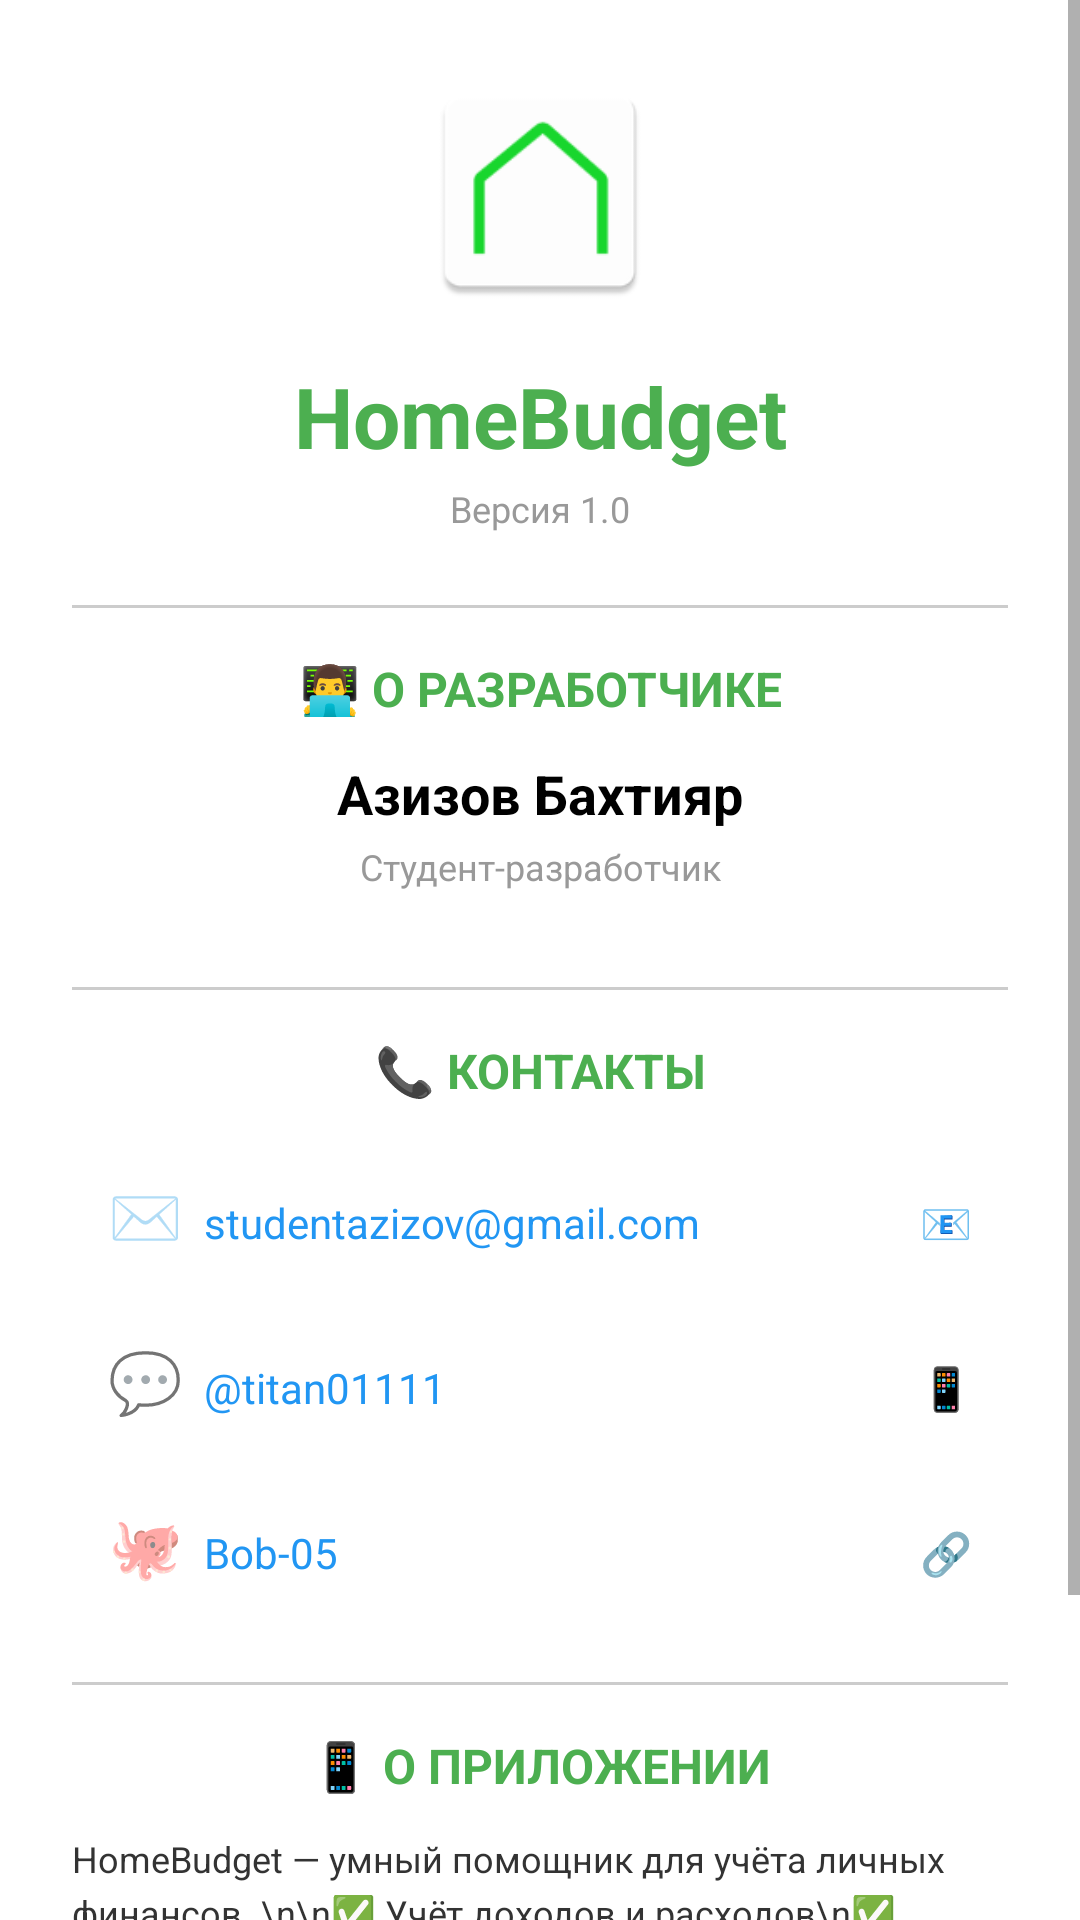

Here is an Android app screen rendered from its layout file. Give the layout XML and the strings, colors and styles it references.
<!-- AndroidManifest.xml: application theme Theme.HomeBudget -->
<!-- res/layout/dialog_about_developer.xml -->
<?xml version="1.0" encoding="utf-8"?>
<ScrollView xmlns:android="http://schemas.android.com/apk/res/android"
    android:layout_width="match_parent"
    android:layout_height="wrap_content"
    android:background="@android:color/transparent">

    <LinearLayout
        android:layout_width="match_parent"
        android:layout_height="wrap_content"
        android:orientation="vertical"
        android:padding="24dp"
        android:background="@drawable/dialog_background">

        
        <ImageView
            android:layout_width="80dp"
            android:layout_height="80dp"
            android:layout_gravity="center"
            android:src="@mipmap/ic_launcher"
            android:layout_marginBottom="16dp" />

        
        <TextView
            android:id="@+id/tv_app_name"
            android:layout_width="match_parent"
            android:layout_height="wrap_content"
            android:text="HomeBudget"
            android:textSize="28sp"
            android:textStyle="bold"
            android:textColor="#4CAF50"
            android:gravity="center"
            android:layout_marginBottom="4dp" />

        
        <TextView
            android:id="@+id/tv_app_version"
            android:layout_width="match_parent"
            android:layout_height="wrap_content"
            android:text="Версия 1.0"
            android:textSize="12sp"
            android:textColor="#999999"
            android:gravity="center"
            android:layout_marginBottom="24dp" />

        
        <View
            android:layout_width="match_parent"
            android:layout_height="1dp"
            android:background="@color/divider"
            android:layout_marginBottom="16dp" />

        
        <LinearLayout
            android:layout_width="match_parent"
            android:layout_height="wrap_content"
            android:orientation="vertical"
            android:layout_marginBottom="16dp">

            <TextView
                android:layout_width="match_parent"
                android:layout_height="wrap_content"
                android:text="👨‍💻 О РАЗРАБОТЧИКЕ"
                android:textSize="16sp"
                android:textStyle="bold"
                android:textColor="#4CAF50"
                android:gravity="center"
                android:layout_marginBottom="12dp" />

            <TextView
                android:id="@+id/tv_developer_name"
                android:layout_width="match_parent"
                android:layout_height="wrap_content"
                android:text="Азизов Бахтияр"
                android:textSize="18sp"
                android:textStyle="bold"
                android:textColor="@color/text_primary"
                android:gravity="center"
                android:layout_marginBottom="4dp" />

            <TextView
                android:layout_width="match_parent"
                android:layout_height="wrap_content"
                android:text="Студент-разработчик"
                android:textSize="12sp"
                android:textColor="#999999"
                android:gravity="center"
                android:layout_marginBottom="16dp" />

        </LinearLayout>

        
        <View
            android:layout_width="match_parent"
            android:layout_height="1dp"
            android:background="@color/divider"
            android:layout_marginBottom="16dp" />

        
        <LinearLayout
            android:layout_width="match_parent"
            android:layout_height="wrap_content"
            android:orientation="vertical"
            android:layout_marginBottom="16dp">

            <TextView
                android:layout_width="match_parent"
                android:layout_height="wrap_content"
                android:text="📞 КОНТАКТЫ"
                android:textSize="16sp"
                android:textStyle="bold"
                android:textColor="#4CAF50"
                android:gravity="center"
                android:layout_marginBottom="12dp" />

            
            <LinearLayout
                android:id="@+id/tv_developer_email"
                android:layout_width="match_parent"
                android:layout_height="wrap_content"
                android:orientation="horizontal"
                android:padding="12dp"
                android:background="?attr/selectableItemBackground"
                android:clickable="true"
                android:focusable="true"
                android:layout_marginBottom="4dp">

                <TextView
                    android:layout_width="32dp"
                    android:layout_height="wrap_content"
                    android:text="✉️"
                    android:textSize="20sp" />

                <TextView
                    android:layout_width="0dp"
                    android:layout_height="wrap_content"
                    android:layout_weight="1"
                    android:text="studentazizov@gmail.com"
                    android:textSize="14sp"
                    android:textColor="#2196F3" />

                <TextView
                    android:layout_width="wrap_content"
                    android:layout_height="wrap_content"
                    android:text="📧"
                    android:textSize="14sp"
                    android:textColor="#999999" />

            </LinearLayout>

            
            <LinearLayout
                android:id="@+id/tv_developer_telegram"
                android:layout_width="match_parent"
                android:layout_height="wrap_content"
                android:orientation="horizontal"
                android:padding="12dp"
                android:background="?attr/selectableItemBackground"
                android:clickable="true"
                android:focusable="true"
                android:layout_marginBottom="4dp">

                <TextView
                    android:layout_width="32dp"
                    android:layout_height="wrap_content"
                    android:text="💬"
                    android:textSize="20sp" />

                <TextView
                    android:layout_width="0dp"
                    android:layout_height="wrap_content"
                    android:layout_weight="1"
                    android:text="@titan01111"
                    android:textSize="14sp"
                    android:textColor="#2196F3" />

                <TextView
                    android:layout_width="wrap_content"
                    android:layout_height="wrap_content"
                    android:text="📱"
                    android:textSize="14sp"
                    android:textColor="#999999" />

            </LinearLayout>

            
            <LinearLayout
                android:id="@+id/tv_developer_github"
                android:layout_width="match_parent"
                android:layout_height="wrap_content"
                android:orientation="horizontal"
                android:padding="12dp"
                android:background="?attr/selectableItemBackground"
                android:clickable="true"
                android:focusable="true"
                android:layout_marginBottom="4dp">

                <TextView
                    android:layout_width="32dp"
                    android:layout_height="wrap_content"
                    android:text="🐙"
                    android:textSize="20sp" />

                <TextView
                    android:layout_width="0dp"
                    android:layout_height="wrap_content"
                    android:layout_weight="1"
                    android:text="Bob-05"
                    android:textSize="14sp"
                    android:textColor="#2196F3" />

                <TextView
                    android:layout_width="wrap_content"
                    android:layout_height="wrap_content"
                    android:text="🔗"
                    android:textSize="14sp"
                    android:textColor="#999999" />

            </LinearLayout>

        </LinearLayout>

        
        <View
            android:layout_width="match_parent"
            android:layout_height="1dp"
            android:background="@color/divider"
            android:layout_marginBottom="16dp" />

        
        <LinearLayout
            android:layout_width="match_parent"
            android:layout_height="wrap_content"
            android:orientation="vertical"
            android:layout_marginBottom="16dp">

            <TextView
                android:layout_width="match_parent"
                android:layout_height="wrap_content"
                android:text="📱 О ПРИЛОЖЕНИИ"
                android:textSize="16sp"
                android:textStyle="bold"
                android:textColor="#4CAF50"
                android:gravity="center"
                android:layout_marginBottom="12dp" />

            <TextView
                android:layout_width="match_parent"
                android:layout_height="wrap_content"
                android:text="HomeBudget — умный помощник для учёта личных финансов. \n\n✅ Учёт доходов и расходов\n✅ Категории транзакций\n✅ Детальная аналитика и отчёты\n✅ ИИ-ассистент для советов\n✅ Экспорт в PDF\n✅ Push-уведомления"
                android:textSize="12sp"
                android:textColor="@color/text_secondary"
                android:lineSpacingExtra="4dp" />

        </LinearLayout>

        
        <View
            android:layout_width="match_parent"
            android:layout_height="1dp"
            android:background="@color/divider"
            android:layout_marginBottom="16dp" />

        
        <TextView
            android:id="@+id/tv_copyright"
            android:layout_width="match_parent"
            android:layout_height="wrap_content"
            android:text="© 2026 HomeBudget"
            android:textSize="10sp"
            android:textColor="#999999"
            android:gravity="center"
            android:lineSpacingExtra="2dp" />

    </LinearLayout>

</ScrollView>
<!-- resources referenced by this layout -->
<resources>
  <color name="divider">#CCCCCC</color>
  <color name="text_primary">#000000</color>
  <color name="text_secondary">#333333</color>
  <!-- drawable dialog_background (drawable) -->
  <?xml version="1.0" encoding="utf-8"?>
  <shape xmlns:android="http://schemas.android.com/apk/res/android">
      <solid android:color="@color/background_dialog" /> 
      <corners android:radius="20dp" /> 
  </shape>
  <!-- mipmap ic_launcher: webp bitmap (mipmap-hdpi, 982 bytes) -->
  <style name="Theme.HomeBudget" parent="Theme.MaterialComponents.DayNight.NoActionBar">
          <item name="colorPrimary">@color/primary_green</item>
          <item name="colorPrimaryVariant">@color/primary_green_dark</item>
          <item name="colorOnPrimary">@android:color/white</item>
          <item name="colorSecondary">#517852</item>
          <item name="colorSecondaryVariant">#517852</item>
          <item name="colorOnSecondary">@android:color/white</item>
          <item name="android:statusBarColor">?attr/colorPrimaryVariant</item>
          <item name="android:windowBackground">@color/background</item>
  
          
          <item name="materialButtonStyle">@style/Widget.MaterialComponents.Button</item>
      </style>
  <color name="background_dialog">#FFFFFF</color>
  <color name="primary_green">#4CAF50</color>
  <color name="primary_green_dark">#2E7D32</color>
  <color name="background">#FFFFFF</color>
</resources>
